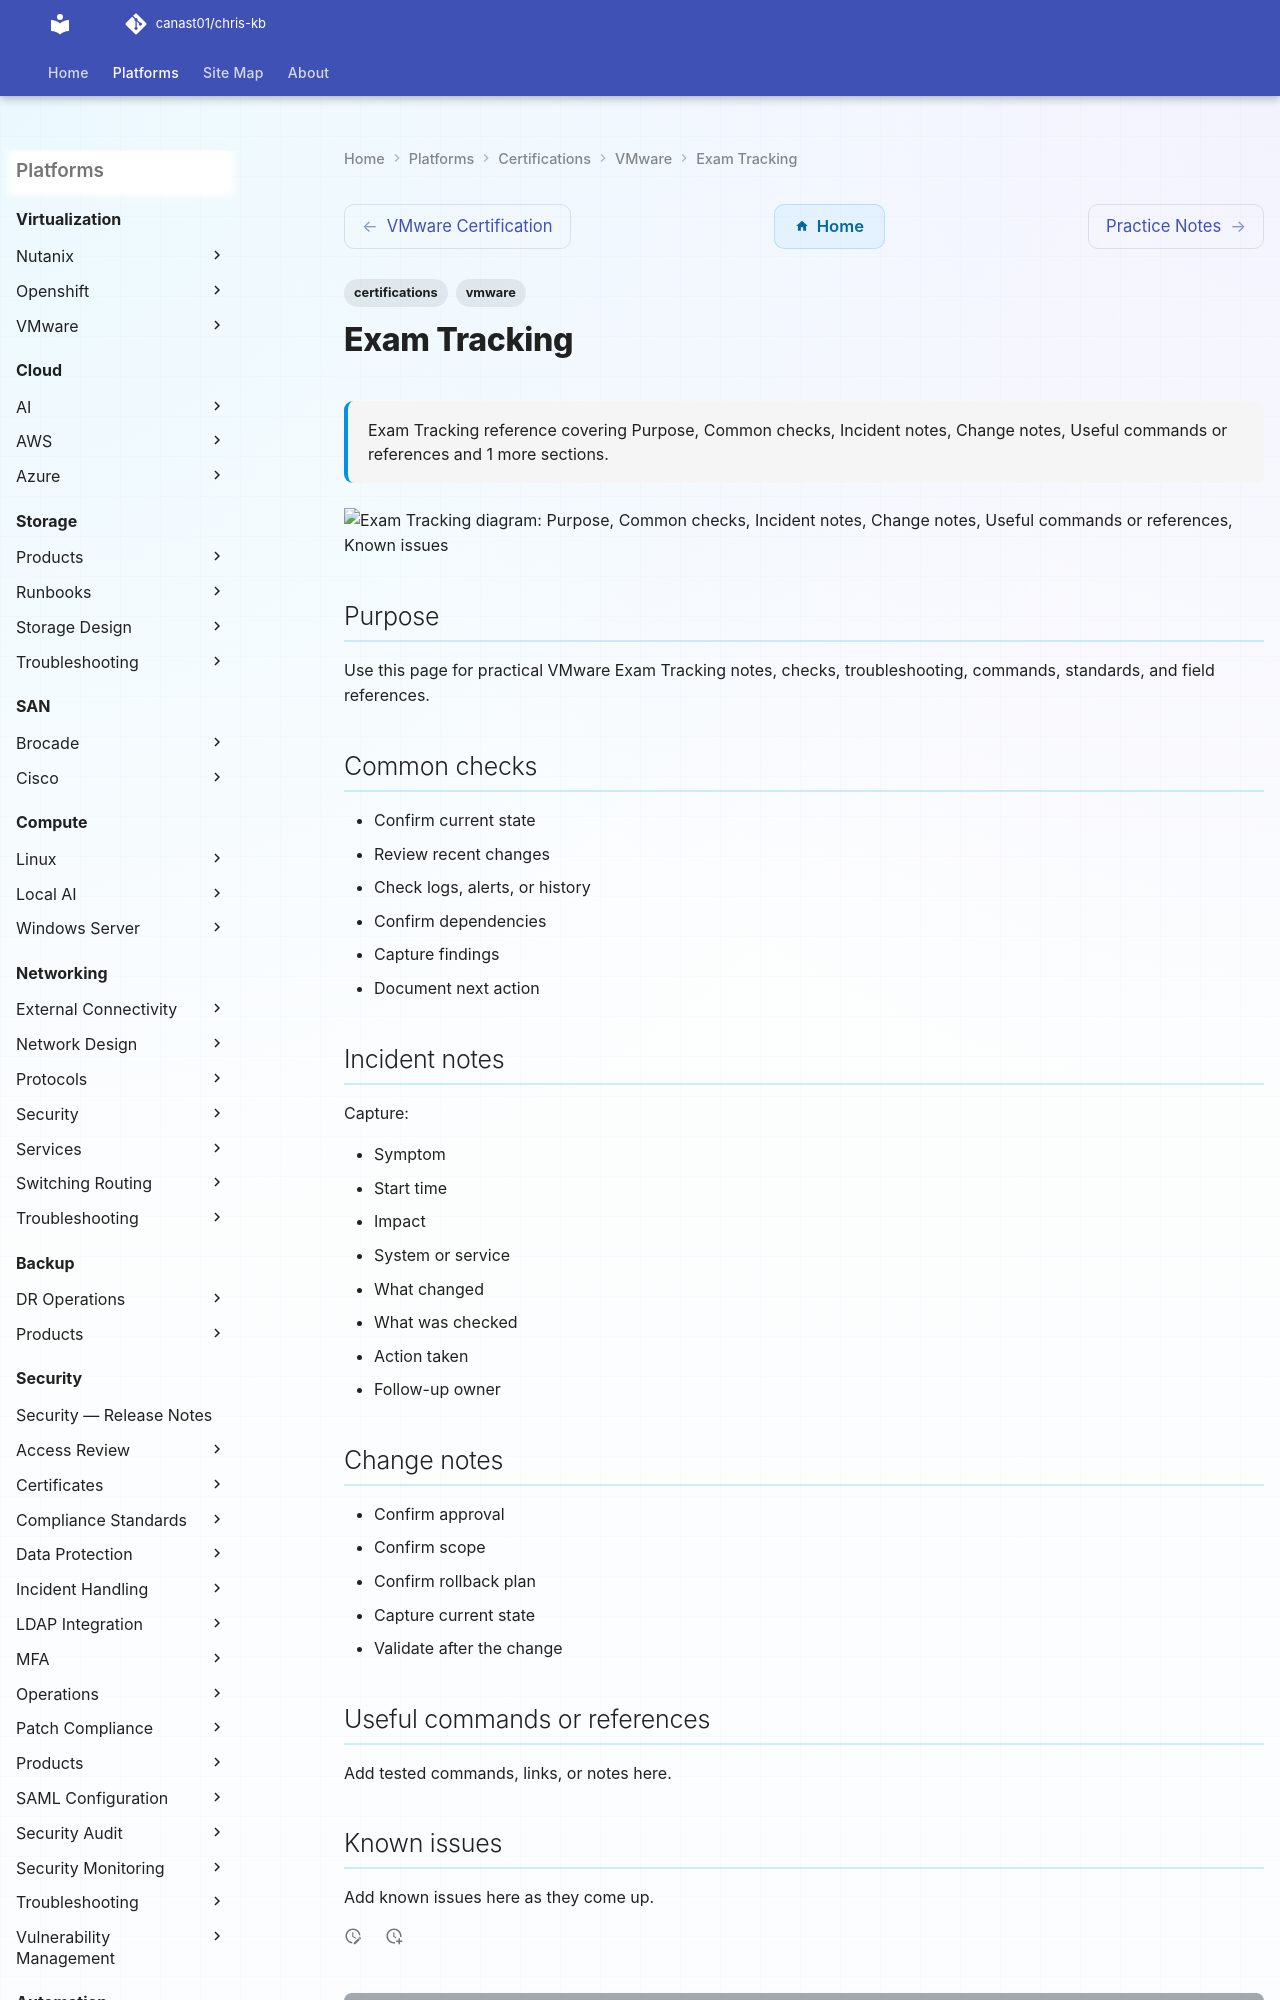

repository: canast01/chris-kb · page: certifications/vmware/exam-tracking/index.html · generator: mkdocs

---
tags:
  - certifications
  - vmware
description: "Exam Tracking reference covering Purpose, Common checks, Incident notes, Change notes, Useful commands or references and 1 more sections."
---
# Exam Tracking

<div class="kb-summary">
Exam Tracking reference covering Purpose, Common checks, Incident notes, Change notes, Useful commands or references and 1 more sections.
</div>

```d2
direction: down

purpose: "Purpose" {shape: rectangle}
common_checks: "Common checks" {shape: rectangle}
incident_notes: "Incident notes" {shape: rectangle}
change_notes: "Change notes" {shape: rectangle}
useful_commands_or_references: "Useful commands or references" {shape: rectangle}
known_issues: "Known issues" {shape: rectangle}
